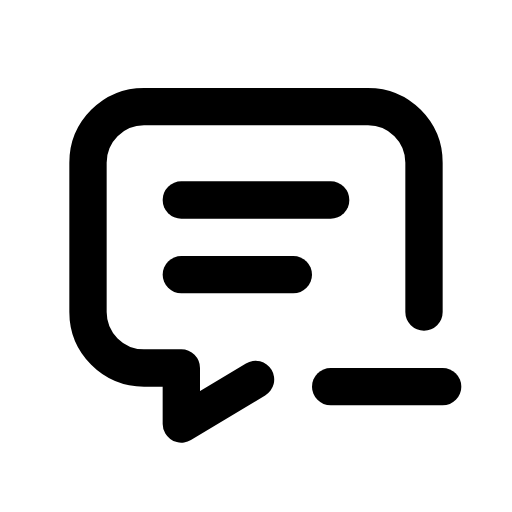
t = 0.00 s
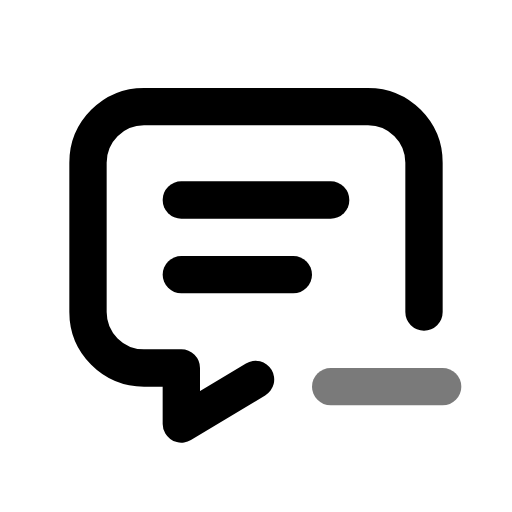
t = 0.44 s
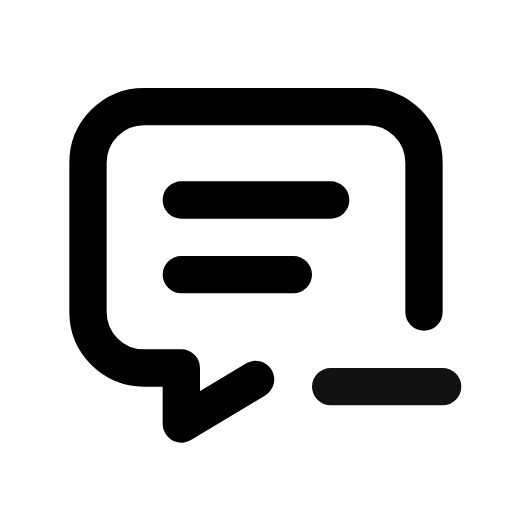
t = 0.94 s
t = 1.46 s: frame unchanged from t = 0.00 s, image omitted
t = 1.86 s: frame unchanged from t = 0.00 s, image omitted
t = 2.25 s: frame unchanged from t = 0.00 s, image omitted

The animated SVG that drew these frames (rendered in a browser with its animation timeline set to each time). Animation: 1 CSS @keyframes rule; one cycle of 2.65 s, repeats indefinitely.

<svg xmlns="http://www.w3.org/2000/svg" width="24" height="24" fill="none" stroke="currentColor" stroke-linecap="round" stroke-linejoin="round" stroke-width="2" viewBox="0 0 24 24">
    <!-- Generated by scripts/icon-expansion/generate.mjs -->
    <!-- Adapted from Tabler Icons 3.34.1.
MIT License

Copyright (c) 2020-2024 Paweł Kuna

Permission is hereby granted, free of charge, to any person obtaining a copy
of this software and associated documentation files (the "Software"), to deal
in the Software without restriction, including without limitation the rights
to use, copy, modify, merge, publish, distribute, sublicense, and/or sell
copies of the Software, and to permit persons to whom the Software is
furnished to do so, subject to the following conditions:

The above copyright notice and this permission notice shall be included in all
copies or substantial portions of the Software.

THE SOFTWARE IS PROVIDED "AS IS", WITHOUT WARRANTY OF ANY KIND, EXPRESS OR
IMPLIED, INCLUDING BUT NOT LIMITED TO THE WARRANTIES OF MERCHANTABILITY,
FITNESS FOR A PARTICULAR PURPOSE AND NONINFRINGEMENT. IN NO EVENT SHALL THE
AUTHORS OR COPYRIGHT HOLDERS BE LIABLE FOR ANY CLAIM, DAMAGES OR OTHER
LIABILITY, WHETHER IN AN ACTION OF CONTRACT, TORT OR OTHERWISE, ARISING FROM,
OUT OF OR IN CONNECTION WITH THE SOFTWARE OR THE USE OR OTHER DEALINGS IN THE
SOFTWARE. -->
    <style>
        @media (prefers-reduced-motion: no-preference) {
            @keyframes ira-exp-pulse { 0%, 100% { opacity: 1; } 22% { opacity: .45; } 40% { opacity: 1; } }
            [data-ira-motion="message-minus"] { transform-box: fill-box; transform-origin: center; animation: ira-exp-pulse 2.65s ease-in-out -0s infinite; }
        }
    </style>
    <g transform="translate(1.5 1.5) scale(.875)"><path d="M8 9h8"/><path d="M8 13h6"/><path d="M11.976 18.614l-3.976 2.386v-3h-2a3 3 0 0 1 -3 -3v-8a3 3 0 0 1 3 -3h12a3 3 0 0 1 3 3v8"/></g>
    <g data-ira-motion="message-minus"><g transform="translate(1.5 1.5) scale(.875)"><path d="M16 19h6"/></g></g>
</svg>
